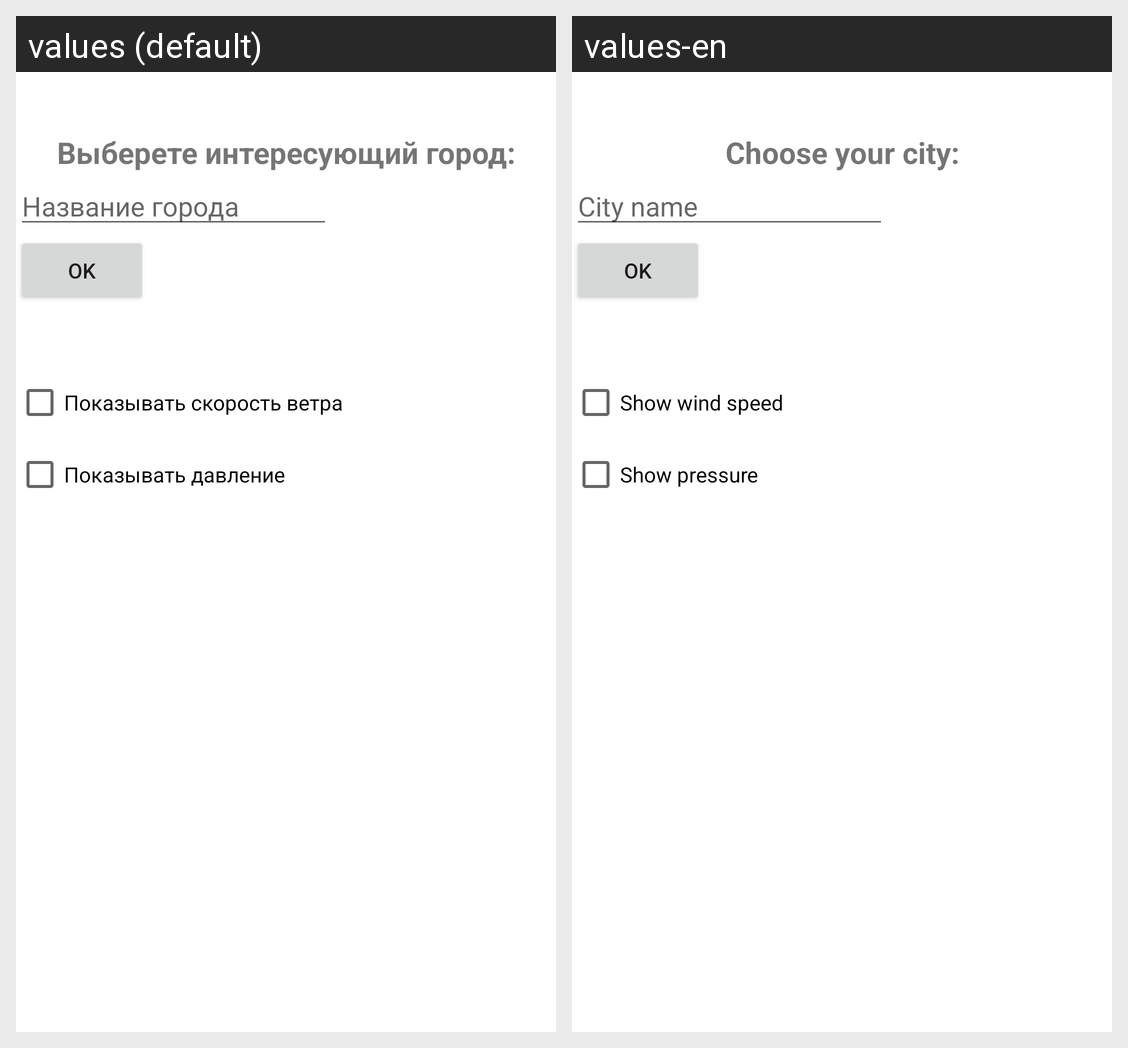

This grid shows one Android layout under two languages. Give, for every string resource on the screen, its name, the default text and each shown locale's text.
Android screen res/layout/activity_choose_city1.xml rendered under 2 locales, left to right: values (default), values-en. Device: Nexus 5 (rendered at 1080×1920; each locale shown at half size, 540×960, under a caption strip naming it); theme AppTheme.
Strings drawn on this screen, with the default value and each locale's value (text and hints the layout hard-codes, and strings that could not be matched under every locale, appear in the picture but are not listed):

acc_textView1
  values: Выберете интересующий город:
  values-en: Choose your city:

acc_inputCity
  values: Название города
  values-en: City name

ok_button_choose_city
  values: OK
  values-en: OK

acc_checkBox_windSpeed
  values: Показывать скорость ветра
  values-en: Show wind speed

acc_checkBox_pressure
  values: Показывать давление
  values-en: Show pressure
